Run: headless pygame with SDL's dummy video driver; simulated clock (each Clock.tick advances the game by its frame time, no real sleeping); random seed 0; keys injected as events and as key.get_pressed() state; no mouse input.
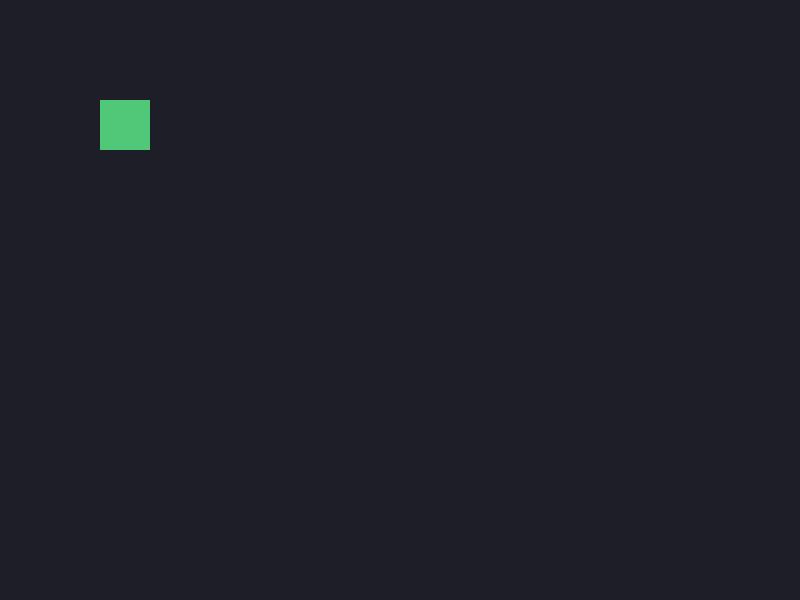
Frame 1 of 4 · flips 1–60 · no input
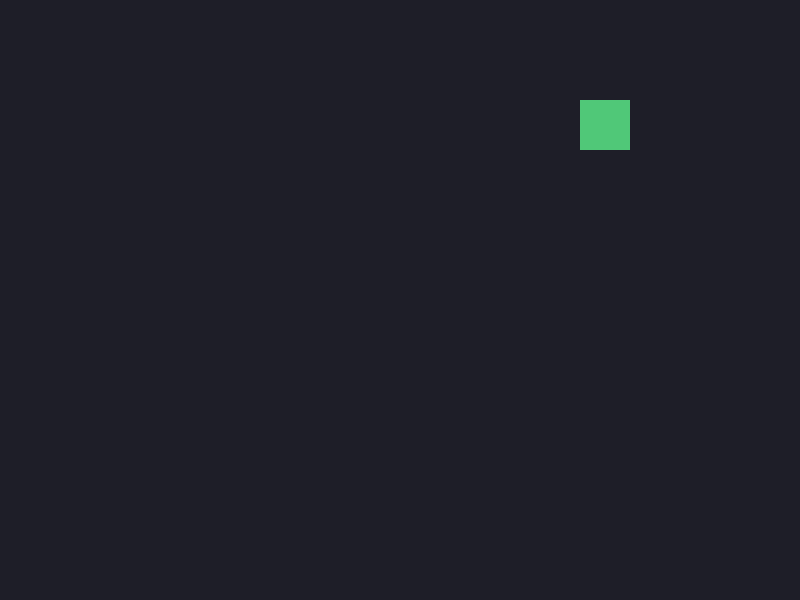
Frame 2 of 4 · flips 61–180 · tapped SPACE, RETURN · held RIGHT (→), D
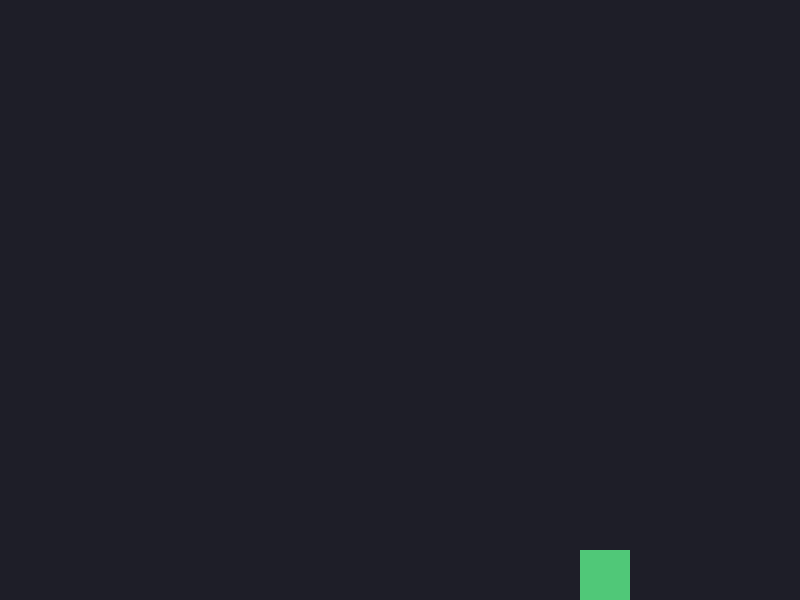
Frame 3 of 4 · flips 181–300 · held DOWN (↓), S
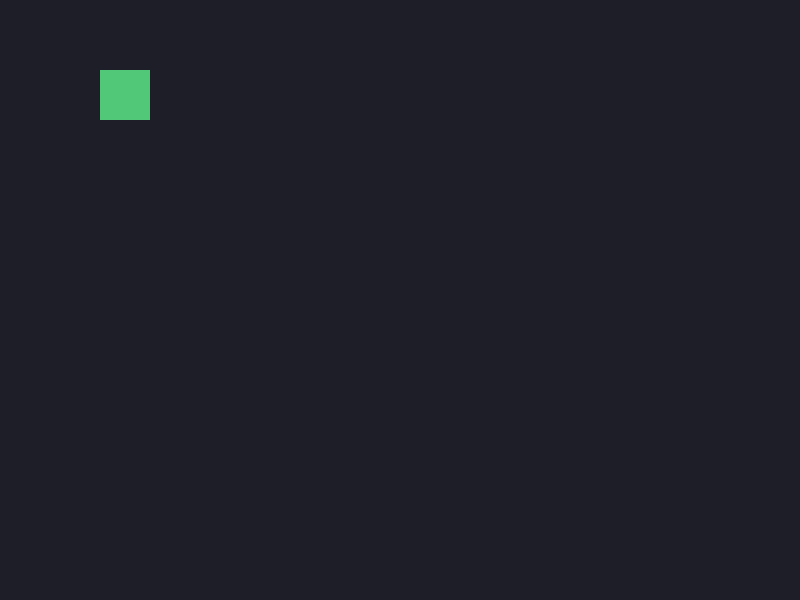
Frame 4 of 4 · flips 301–420 · held LEFT (←), A, UP (↑), W

The pygame program that drew these frames:

import pygame

# НАЛАШТУВАННЯ
WIDTH, HEIGHT = 800, 600
FPS = 60

BG_COLOR = (30, 30, 40)
PLAYER_COLOR = (80, 200, 120)

PLAYER_SIZE = 50
PLAYER_SPEED = 250  # px / sec


def main():
    pygame.init()
    screen = pygame.display.set_mode((WIDTH, HEIGHT))
    pygame.display.set_caption("Практичне №6")
    clock = pygame.time.Clock()

    # ОБ'ЄКТ
    player = pygame.Rect(100, 100, PLAYER_SIZE, PLAYER_SIZE)

    running = True
    while running:
        #  ЧАС 
        dt = clock.tick(FPS) / 1000  # секунди між кадрами

        #  ПОДІЇ 
        for event in pygame.event.get():
            if event.type == pygame.QUIT:
                running = False

        # ЛОГІКА 
        keys = pygame.key.get_pressed()

        if keys[pygame.K_LEFT]:
            player.x -= int(PLAYER_SPEED * dt)
        if keys[pygame.K_RIGHT]:
            player.x += int(PLAYER_SPEED * dt)
        if keys[pygame.K_UP]:
            player.y -= int(PLAYER_SPEED * dt)
        if keys[pygame.K_DOWN]:
            player.y += int(PLAYER_SPEED * dt)

        # Обмеження руху в межах екрану
        player.x = max(0, min(WIDTH - player.width, player.x))
        player.y = max(0, min(HEIGHT - player.height, player.y))

        #  МАЛЮВАННЯ 
        screen.fill(BG_COLOR) 
        pygame.draw.rect(screen, PLAYER_COLOR, player)
        pygame.display.flip()

    pygame.quit()

if __name__ == "__main__":
    main()
